Run: headless pygame with SDL's dummy video driver; simulated clock (each Clock.tick advances the game by its frame time, no real sleeping); random seed 0; keys injected as events and as key.get_pressed() state; no mouse input.
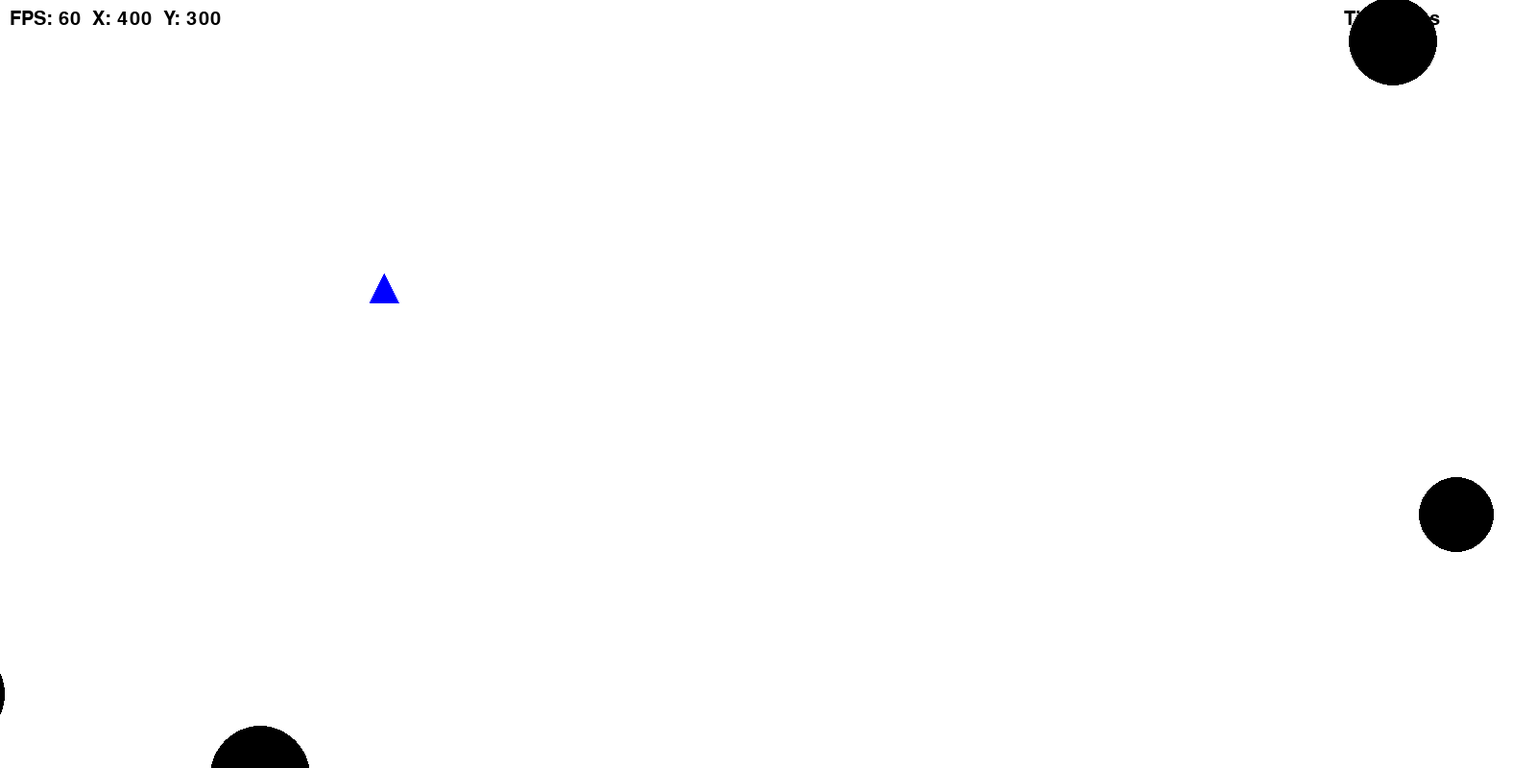
Frame 1 of 4 · flips 1–60 · no input
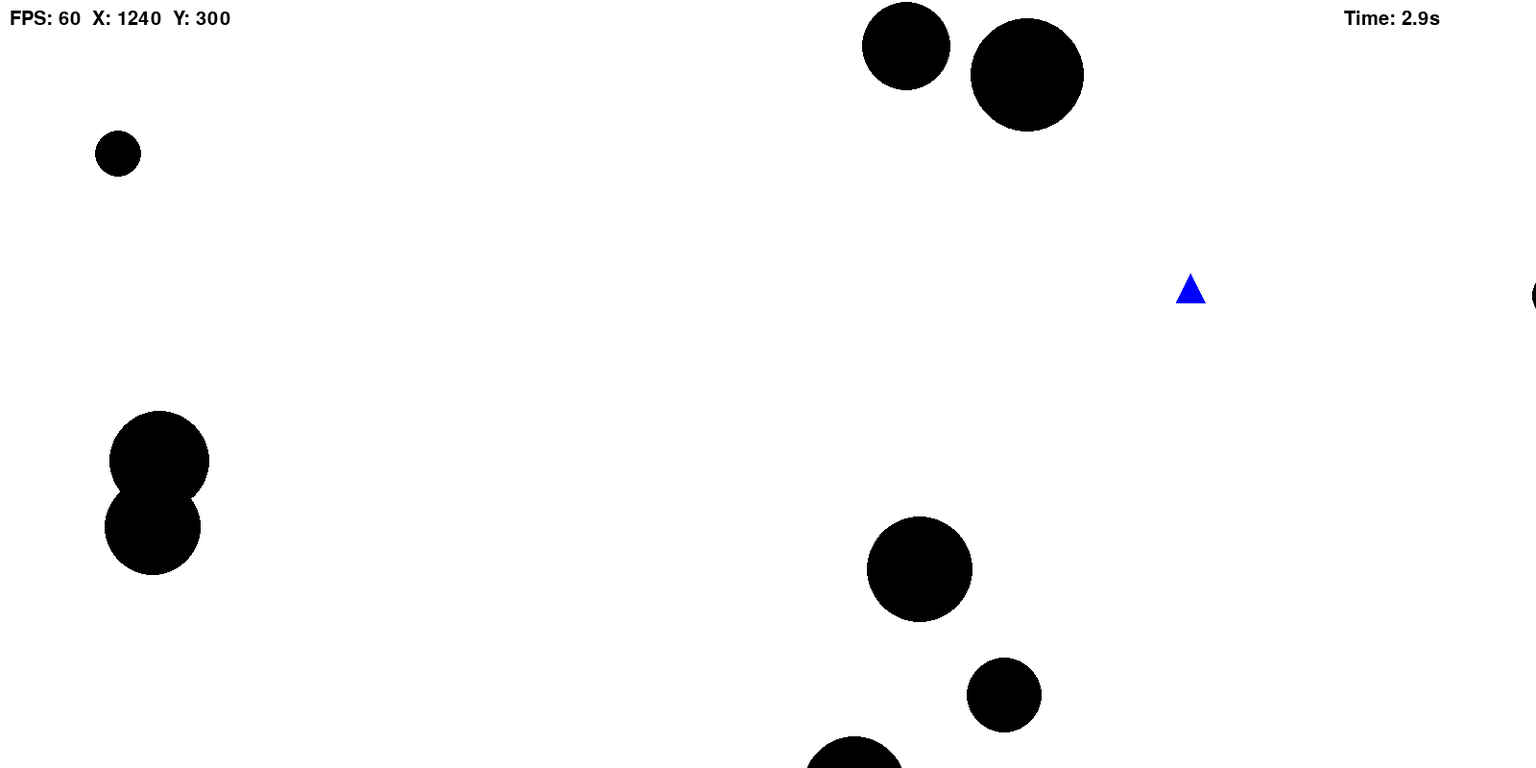
Frame 2 of 4 · flips 61–180 · tapped SPACE, RETURN · held RIGHT (→), D
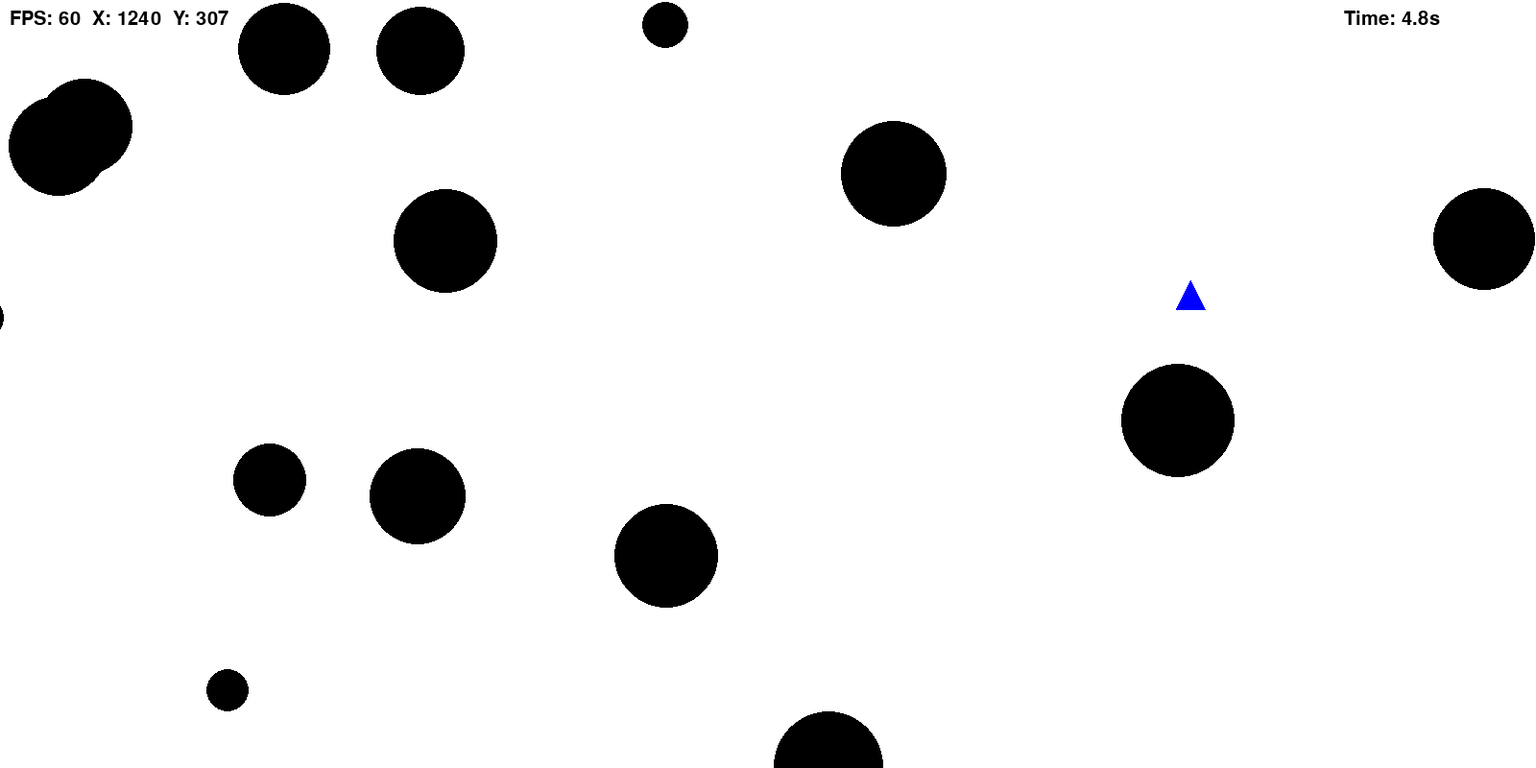
Frame 3 of 4 · flips 181–300 · held DOWN (↓), S
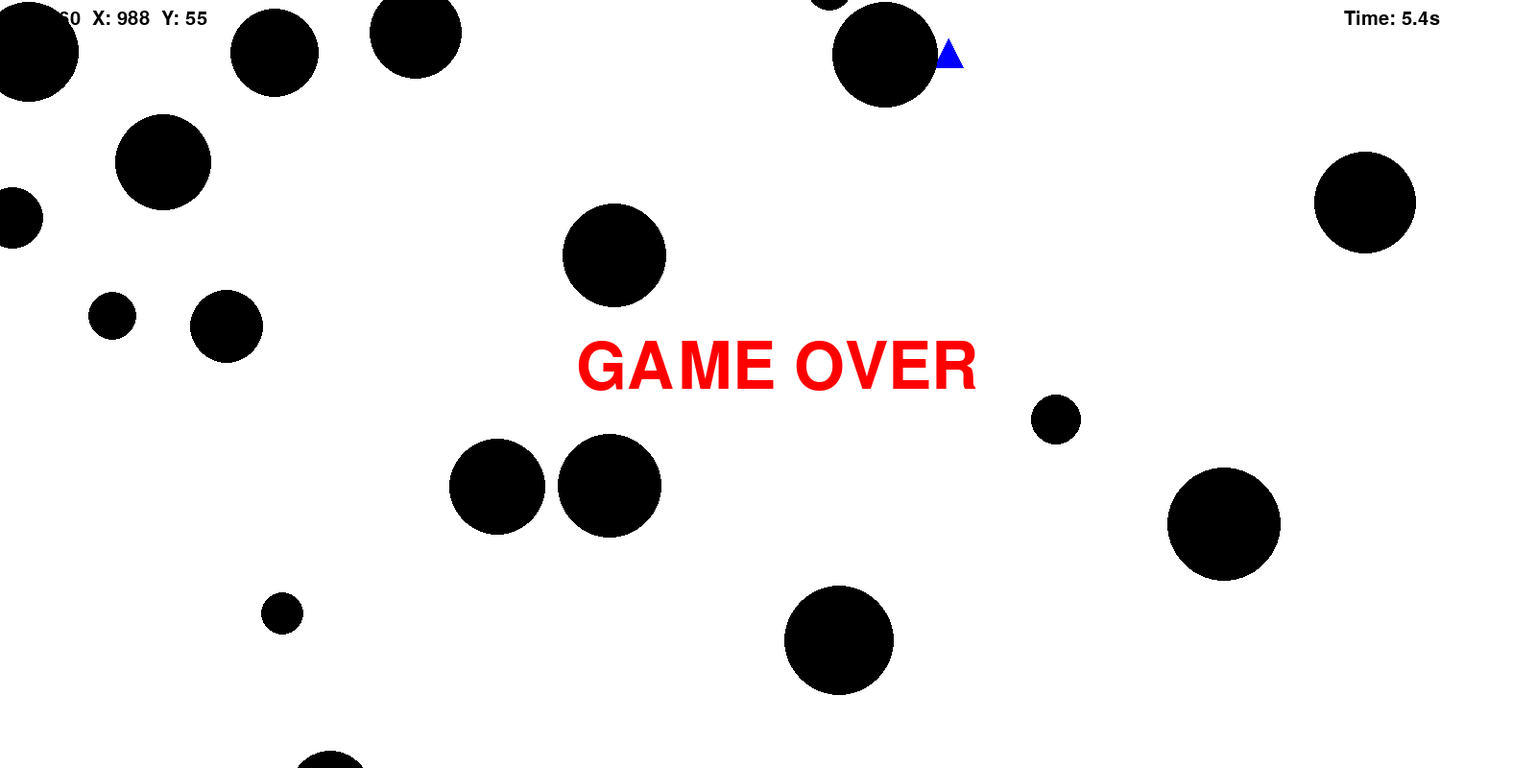
Frame 4 of 4 · flips 301–420 · held LEFT (←), A, UP (↑), W

The pygame program that drew these frames:

import pygame
import sys
import random
import math

pygame.init()
screen = pygame.display.set_mode((1600, 800))
pygame.display.set_caption("My First Pygame")

WHITE = (255, 255, 255)
BLUE = (0, 0, 255)
BLACK = (0, 0, 0)
RED = (255, 0, 0)

clock = pygame.time.Clock()
running = True
game_over = False

x = 400
y = 300
size = 15

font = pygame.font.SysFont(None, 30)
big_font = pygame.font.SysFont(None, 100)

# 장애물
obstacles = []
spawn_timer = 0
spawn_delay = 15  # 1초

# 시작 시간
start_ticks = pygame.time.get_ticks()
elapsed_time = 0

while running:
    for event in pygame.event.get():
        if event.type == pygame.QUIT:
            running = False

    if not game_over:
        keys = pygame.key.get_pressed()
        if keys[pygame.K_LEFT]:
            x -= 7
        if keys[pygame.K_RIGHT]:
            x += 7
        if keys[pygame.K_UP]:
            y -= 7
        if keys[pygame.K_DOWN]:
            y += 7

        # 화면 래핑
        if x < -size:
            x = 1600 + size
        elif x > 1600 + size:
            x = -size
        if y < -size:
            y = 800 + size
        elif y > 800 + size:
            y = -size

        # 장애물 생성
        spawn_timer += 1
        if spawn_timer >= spawn_delay:
            spawn_timer = 0
            side = random.choice(["top", "bottom", "left", "right"])
            radius = random.randint(20, 60)

            if side == "top":
                ox = random.randint(0, 1600)
                oy = -radius
                dx = random.uniform(-2, 2)
                dy = random.uniform(2, 5)
            elif side == "bottom":
                ox = random.randint(0, 1600)
                oy = 800 + radius
                dx = random.uniform(-2, 2)
                dy = random.uniform(-5, -2)
            elif side == "left":
                ox = -radius
                oy = random.randint(0, 800)
                dx = random.uniform(2, 5)
                dy = random.uniform(-2, 2)
            elif side == "right":
                ox = 1600 + radius
                oy = random.randint(0, 800)
                dx = random.uniform(-5, -2)
                dy = random.uniform(-2, 2)

            obstacles.append([ox, oy, dx, dy, radius])

        # 장애물 이동
        for obs in obstacles:
            obs[0] += obs[2]
            obs[1] += obs[3]

        # 충돌 체크
        for obs in obstacles:
            dist = math.hypot(x - obs[0], y - obs[1])
            if dist < size + obs[4]:
                game_over = True
                # 충돌 시 마지막 시간 저장
                elapsed_time = pygame.time.get_ticks() - start_ticks
                break

        # 살아있는 동안 시간 갱신
        if not game_over:
            elapsed_time = pygame.time.get_ticks() - start_ticks

    # 화면 그리기
    screen.fill(WHITE)

    # 삼각형
    points = [
        (x, y - size),
        (x - size, y + size),
        (x + size, y + size)
    ]
    pygame.draw.polygon(screen, BLUE, points)

    # 장애물
    for obs in obstacles:
        pygame.draw.circle(screen, BLACK, (int(obs[0]), int(obs[1])), obs[4])

    # FPS + 좌표
    fps = clock.get_fps()
    text = f"FPS: {int(fps)}  X: {x}  Y: {y}"
    text_surface = font.render(text, True, BLACK)
    screen.blit(text_surface, (10, 10))

    # 🔥 생존 시간 (0.1초 단위)
    time_seconds = elapsed_time / 1000  # ms → s
    time_text = f"Time: {time_seconds:.1f}s"
    time_surface = font.render(time_text, True, BLACK)
    screen.blit(time_surface, (1400, 10))  # 오른쪽 위

    # GAME OVER
    if game_over:
        go_text = big_font.render("GAME OVER", True, RED)
        screen.blit(go_text, (600, 350))

    pygame.display.flip()
    clock.tick(60)

pygame.quit()
sys.exit()
